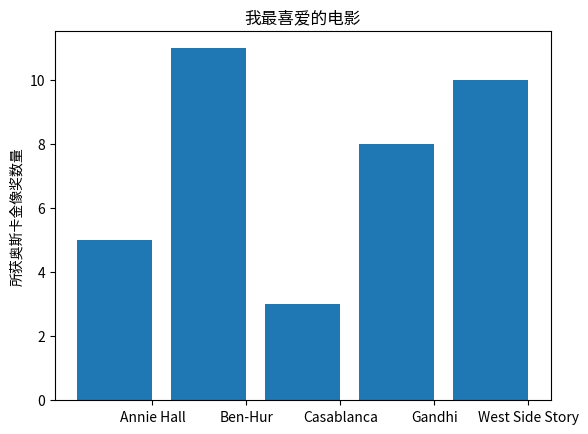

Reproduce this figure in Python.
# -*- coding: utf-8 -*-
"""
Created on Sat Jul 14 09:16:19 2018

生成电影获得奥斯卡金奖数目的柱状图

[redacted]
"""

from matplotlib import pyplot as plt
movies=["Annie Hall","Ben-Hur","Casablanca","Gandhi","West Side Story"]
num_oscars=[5,11,3,8,10]

#条形的默认宽度是0.8，因此我们队左侧图标加上0.1
xs=[i+0.1 for i,_ in enumerate(movies)]

#使用左侧x坐标{xs]和高速【num_oscars】画条形图
plt.bar(xs, num_oscars)

plt.ylabel("所获奥斯卡金像奖数量")
plt.title("我最喜爱的电影")

#使用电影的名字标记x轴，位置在x轴上线条中心
plt.xticks([i+0.5 for i,_ in enumerate(movies)],movies)
plt.show
